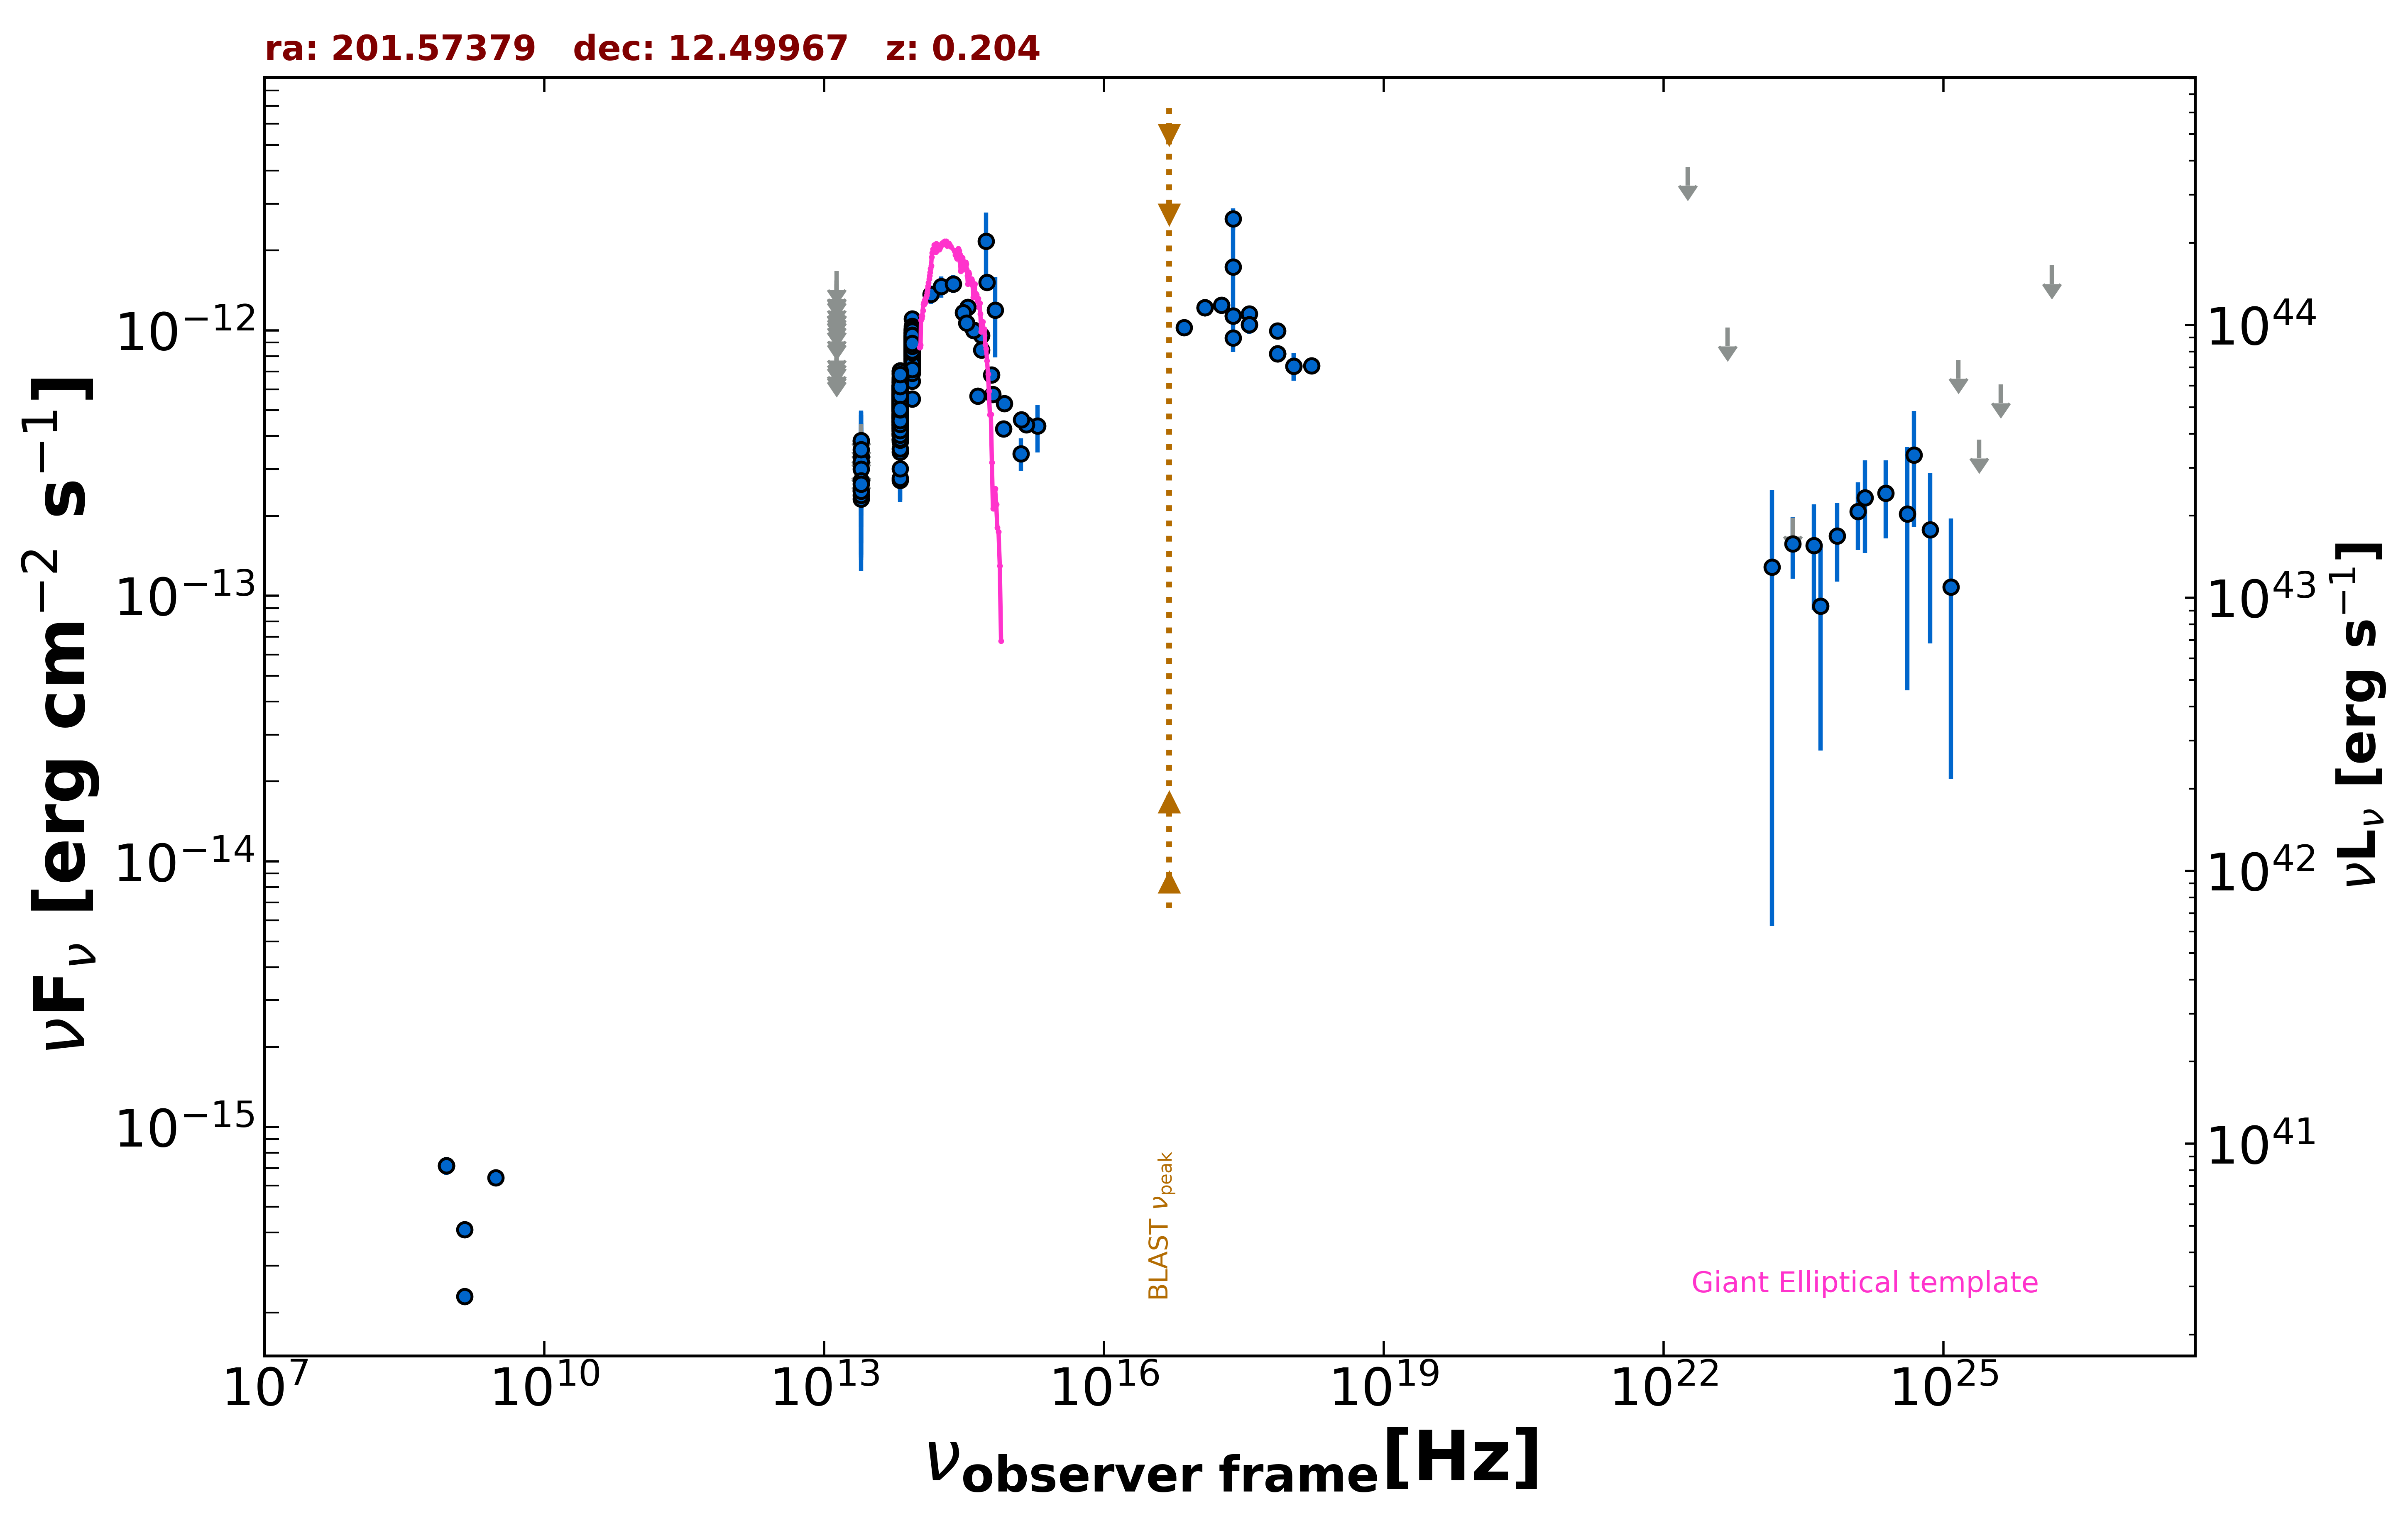

Data behind this chart, as committed beside it:
freq., flux, err_flux, MJD_start, MJD_end, flag, catalog, reference
1.400e+09, 4.109e-16, 2.100e-18, 55000, 55000, , FIRST, White et al. 1997  ApJ  475 479
1.400e+09, 2.295e-16, 2.050e-18, 55000, 55000, , FIRST, White et al. 1997  ApJ  475 479
8.870e+08, 7.140e-16, 5.585e-17, 55000, 55000, , RACS, Hale et al. 2021  PASA  38  e058
8.870e+08, 7.140e-16, 5.585e-17, 55000, 55000, , RACS, Hale et al. 2021  PASA  38  e058
8.870e+08, 7.140e-16, 5.585e-17, 55000, 55000, , RACS, Hale et al. 2021  PASA  38  e058
3.000e+09, 6.439e-16, 8.450e-18, 55000, 55000, , VLASSQL, Gordon et al. 2021  ApJS  255  30
2.418e+17, 9.376e-13, 7.700e-15, 55000, 55000, , 4XMM-DR13, Webb et al. 2020  A&A  641  A136
7.253e+16, 1.025e-12, 9.500e-15, 55000, 55000, , 4XMM-DR13, Webb et al. 2020  A&A  641  A136
1.813e+17, 1.245e-12, 1.100e-14, 55000, 55000, , 4XMM-DR13, Webb et al. 2020  A&A  641  A136
3.627e+17, 1.156e-12, 1.050e-14, 55000, 55000, , 4XMM-DR13, Webb et al. 2020  A&A  641  A136
7.253e+17, 9.960e-13, 1.515e-14, 55000, 55000, , 4XMM-DR13, Webb et al. 2020  A&A  641  A136
1.692e+18, 7.359e-13, 2.495e-14, 55000, 55000, , 4XMM-DR13, Webb et al. 2020  A&A  641  A136
2.418e+17, 1.732e-12, 9.037e-13, 55000, 55000, , XMMSL2, Saxton et al. 2008  A&A  480  611
2.418e+17, 2.629e-12, 2.505e-13, 55000, 55000, , RASS, Boller et al. 2016  A&A  103  1
2.418e+17, 1.134e-12, 8.300e-14, 55157, 55157, , 1OUSX, Giommi et al. in preparation
1.209e+17, 1.217e-12, 8.500e-14, 55157, 55157, , 1OUSX, Giommi et al. in preparation
3.627e+17, 1.050e-12, 8.105e-14, 55157, 55157, , 1OUSX, Giommi et al. in preparation
7.253e+17, 8.180e-13, 3.900e-14, 55157, 55157, , 1OUSX, Giommi et al. in preparation
1.088e+18, 7.341e-13, 8.790e-14, 55157, 55157, , 1OUSX, Giommi et al. in preparation
1.389e+14, 1.366e-12, 1.095e-13, 55000, 55000, , 2MASS, Skrutskie et al. 2006  AJ  131  1163
1.804e+14, 1.462e-12, 1.320e-13, 55000, 55000, , 2MASS, Skrutskie et al. 2006  AJ  131  1163
2.427e+14, 1.497e-12, 1.175e-13, 55000, 55000, , 2MASS, Skrutskie et al. 2006  AJ  131  1163
8.817e+13, 6.431e-13, 3.150e-15, 55000, 55000, , UNWISE, Schlafly et al. 2019  ApJS  240  30
6.517e+13, 5.239e-13, 4.100e-15, 55000, 55000, , UNWISE, Schlafly et al. 2019  ApJS  240  30
8.817e+13, 9.334e-13, 2.235e-14, 55000, 55000, , WISE, Wright et al. 2010  AJ  140  1868
6.517e+13, 5.763e-13, 1.590e-14, 55000, 55000, , WISE, Wright et al. 2010  AJ  140  1868
2.498e+13, 2.314e-13, 3.095e-14, 55000, 55000, , WISE, Wright et al. 2010  AJ  140  1868
1.363e+13, 2.823e-13, 1.103e-13, 55000, 55000, , WISE, Wright et al. 2010  AJ  140  1868
8.817e+13, 8.881e-13, 3.765e-14, 56841, 56841, , NEOWISE, Mainzer et al. 2014  ApJ  792  30
6.517e+13, 6.697e-13, 4.625e-14, 56841, 56841, , NEOWISE, Mainzer et al. 2014  ApJ  792  30
8.817e+13, 7.922e-13, 3.500e-14, 56844, 56844, , NEOWISE, Mainzer et al. 2014  ApJ  792  30
6.517e+13, 5.354e-13, 5.585e-14, 56844, 56844, , NEOWISE, Mainzer et al. 2014  ApJ  792  30
8.817e+13, 8.775e-13, 3.640e-14, 56841, 56841, , NEOWISE, Mainzer et al. 2014  ApJ  792  30
6.517e+13, 4.697e-13, 4.245e-14, 56841, 56841, , NEOWISE, Mainzer et al. 2014  ApJ  792  30
8.817e+13, 8.303e-13, 3.750e-14, 56841, 56841, , NEOWISE, Mainzer et al. 2014  ApJ  792  30
6.517e+13, 4.802e-13, 5.050e-14, 56841, 56841, , NEOWISE, Mainzer et al. 2014  ApJ  792  30
8.817e+13, 8.719e-13, 4.980e-14, 56844, 56844, , NEOWISE, Mainzer et al. 2014  ApJ  792  30
6.517e+13, 4.633e-13, 4.960e-14, 56844, 56844, , NEOWISE, Mainzer et al. 2014  ApJ  792  30
8.817e+13, 8.070e-13, 3.495e-14, 56841, 56841, , NEOWISE, Mainzer et al. 2014  ApJ  792  30
6.517e+13, 2.726e-13, 4.695e-14, 56841, 56841, , NEOWISE, Mainzer et al. 2014  ApJ  792  30
8.817e+13, 7.814e-13, 3.670e-14, 56841, 56841, , NEOWISE, Mainzer et al. 2014  ApJ  792  30
6.517e+13, 5.378e-13, 6.955e-14, 56841, 56841, , NEOWISE, Mainzer et al. 2014  ApJ  792  30
8.817e+13, 8.273e-13, 4.270e-14, 56842, 56842, , NEOWISE, Mainzer et al. 2014  ApJ  792  30
6.517e+13, 5.373e-13, 4.210e-14, 56842, 56842, , NEOWISE, Mainzer et al. 2014  ApJ  792  30
8.817e+13, 8.938e-13, 3.625e-14, 56844, 56844, , NEOWISE, Mainzer et al. 2014  ApJ  792  30
6.517e+13, 5.174e-13, 4.820e-14, 56844, 56844, , NEOWISE, Mainzer et al. 2014  ApJ  792  30
8.817e+13, 8.840e-13, 3.585e-14, 56842, 56842, , NEOWISE, Mainzer et al. 2014  ApJ  792  30
6.517e+13, 5.070e-13, 6.275e-14, 56842, 56842, , NEOWISE, Mainzer et al. 2014  ApJ  792  30
8.817e+13, 8.631e-13, 3.340e-14, 56842, 56842, , NEOWISE, Mainzer et al. 2014  ApJ  792  30
6.517e+13, 4.992e-13, 4.695e-14, 56842, 56842, , NEOWISE, Mainzer et al. 2014  ApJ  792  30
8.817e+13, 8.735e-13, 3.380e-14, 56841, 56841, , NEOWISE, Mainzer et al. 2014  ApJ  792  30
6.517e+13, 4.633e-13, 5.045e-14, 56841, 56841, , NEOWISE, Mainzer et al. 2014  ApJ  792  30
8.817e+13, 8.055e-13, 3.640e-14, 56841, 56841, , NEOWISE, Mainzer et al. 2014  ApJ  792  30
6.517e+13, 4.171e-13, 4.695e-14, 56841, 56841, , NEOWISE, Mainzer et al. 2014  ApJ  792  30
8.817e+13, 8.319e-13, 4.600e-14, 56844, 56844, , NEOWISE, Mainzer et al. 2014  ApJ  792  30
6.517e+13, 4.671e-13, 5.995e-14, 56844, 56844, , NEOWISE, Mainzer et al. 2014  ApJ  792  30
8.817e+13, 9.801e-13, 4.500e-14, 56844, 56844, , NEOWISE, Mainzer et al. 2014  ApJ  792  30
6.517e+13, 5.160e-13, 5.615e-14, 56844, 56844, , NEOWISE, Mainzer et al. 2014  ApJ  792  30
8.817e+13, 7.292e-13, 3.360e-14, 56841, 56841, , NEOWISE, Mainzer et al. 2014  ApJ  792  30
6.517e+13, 5.203e-13, 4.895e-14, 56841, 56841, , NEOWISE, Mainzer et al. 2014  ApJ  792  30
... 592 more rows
